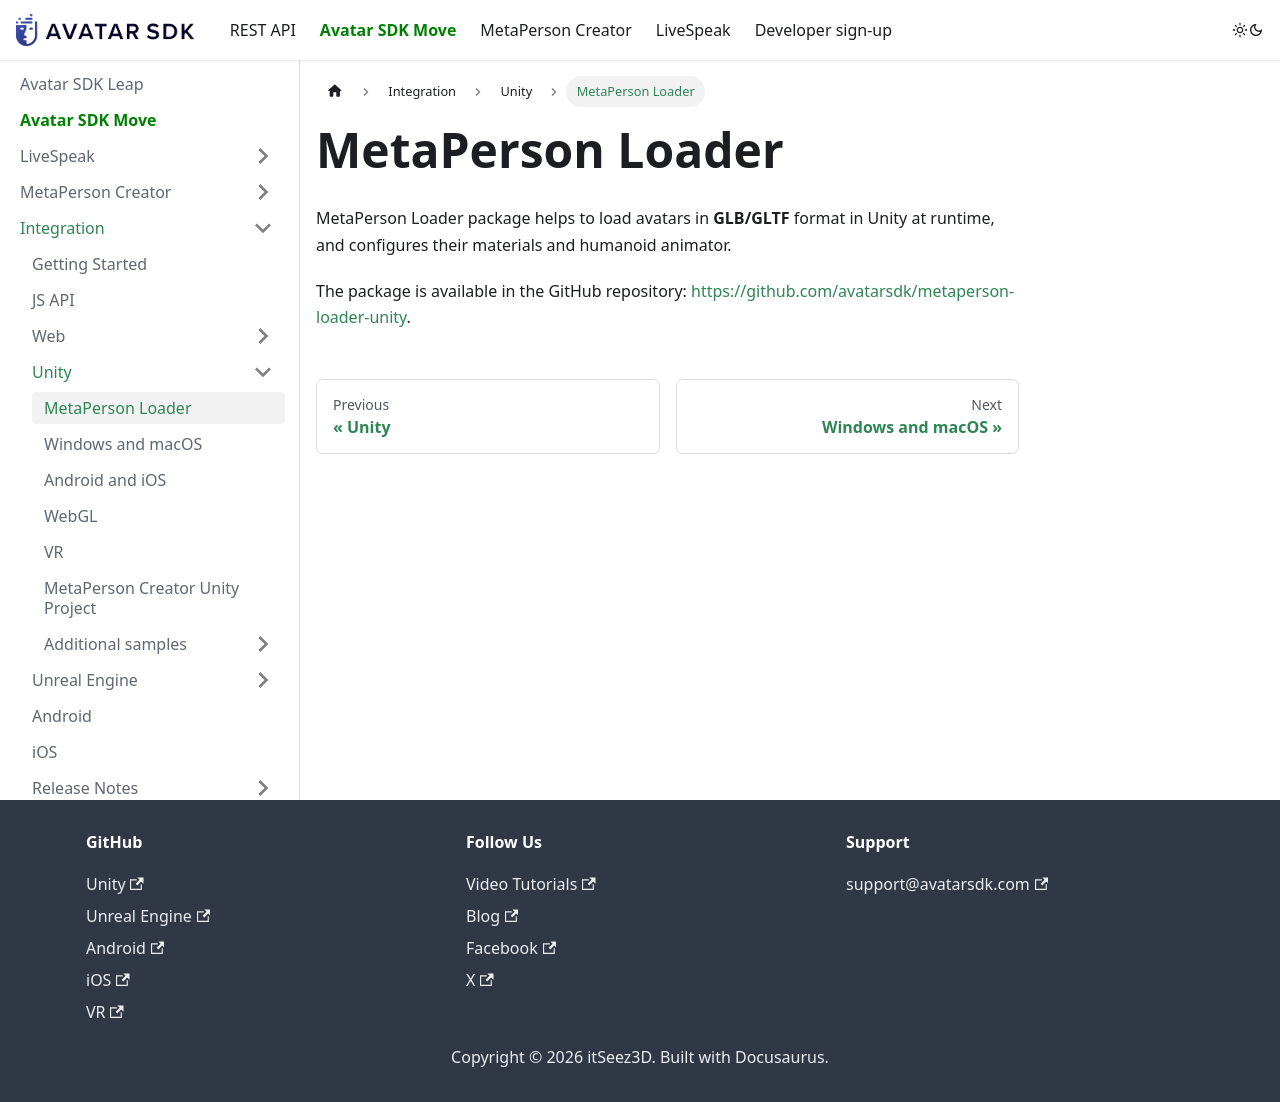

repository: itseez3d/metaperson · page: business-integration/unity/metaperson_loader/index.html · generator: docusaurus

---
sidebar_label: 'MetaPerson Loader'
description: "MetaPerson Loader is a Unity package that loads GLB/GLTF 3D avatars at runtime, configuring their materials and humanoid animator for instant use in your game."
sidebar_position: 1
---

# MetaPerson Loader

MetaPerson Loader package helps to load avatars in **GLB/GLTF** format in Unity at runtime, and configures their materials and humanoid animator.

The package is available in the GitHub repository: https://github.com/avatarsdk/metaperson-loader-unity.
